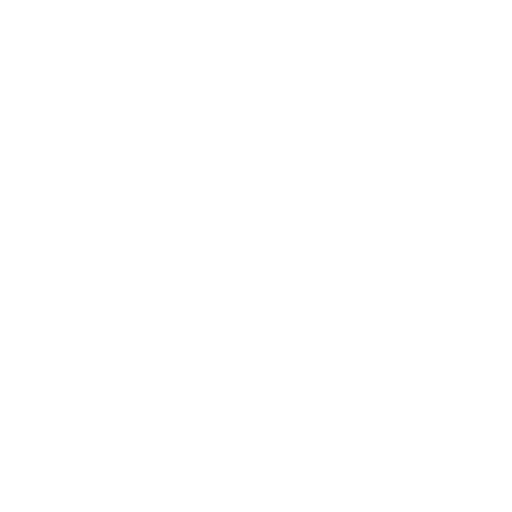
t = 0.00 s
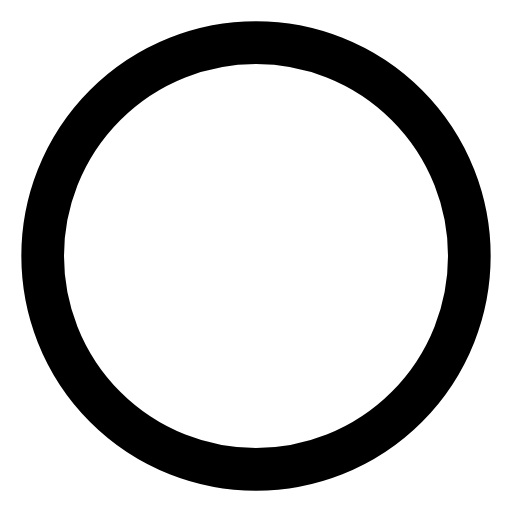
t = 0.80 s
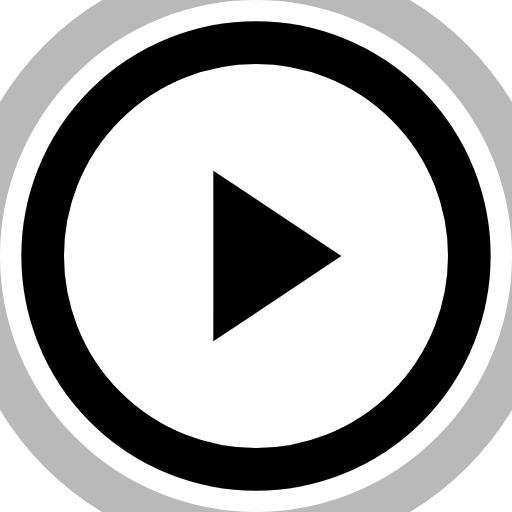
t = 1.58 s
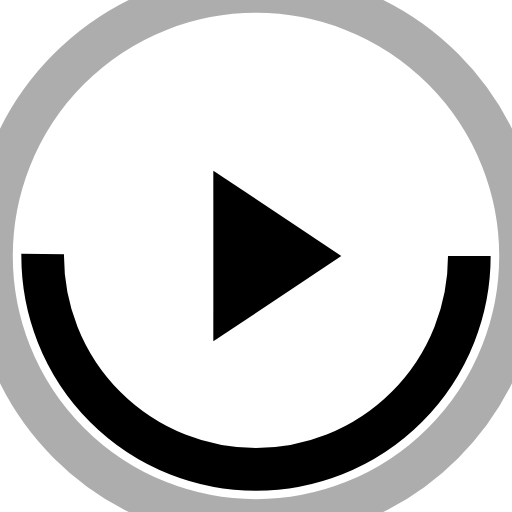
t = 2.50 s
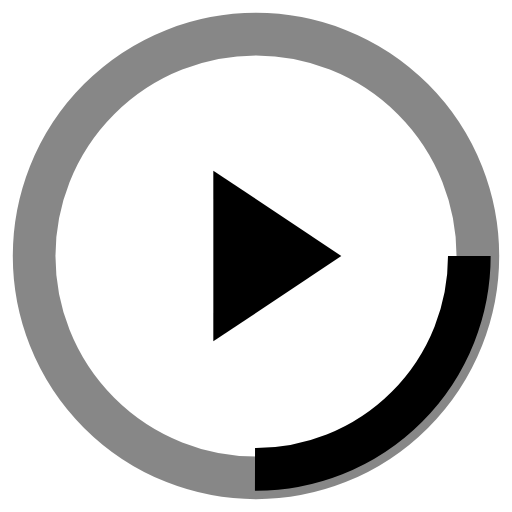
t = 3.25 s
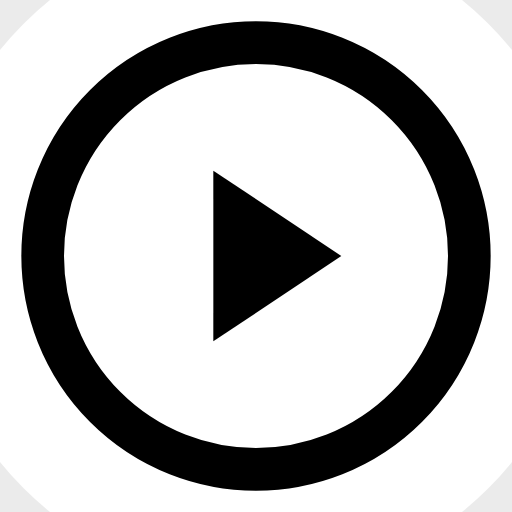
t = 4.00 s

The animated SVG that drew these frames (rendered in a browser with its animation timeline set to each time). Animation: 5 SMIL elements (animate=5); one cycle of 4.00 s, repeats indefinitely.

<?xml version="1.0" encoding="UTF-8"?>
<svg xmlns="http://www.w3.org/2000/svg" 
     width="24" 
     height="24" 
     viewBox="0 0 24 24"
     role="img"
     aria-labelledby="play-title">
  
  <title id="play-title">Play Icon</title>
  
  <style>
    @media (prefers-reduced-motion: reduce) {
      * { animation: none !important; }
    }
  </style>
  
  <!-- Cercle -->
  <circle cx="12" cy="12" r="10"
          fill="none"
          stroke="currentColor"
          stroke-width="2"
          stroke-dasharray="63"
          stroke-dashoffset="63">
    <animate attributeName="stroke-dashoffset" 
             from="63" 
             to="0" 
             dur="0.8s" 
             fill="freeze"/>
    <animate attributeName="stroke-dashoffset" 
             values="0;63;0" 
             begin="2s"
             dur="2s" 
             repeatCount="indefinite"/>
  </circle>
  
  <!-- Triangle play -->
  <path d="M10,8 L10,16 L16,12 Z"
        fill="currentColor"
        opacity="0">
    <animate attributeName="opacity" 
             values="0;1" 
             begin="0.8s"
             dur="0.3s" 
             fill="freeze"/>
  </path>
  
  <!-- Pulse -->
  <circle cx="12" cy="12" r="10"
          fill="none"
          stroke="currentColor"
          stroke-width="2"
          opacity="0">
    <animate attributeName="r" 
             values="10;14;18" 
             begin="1.2s"
             dur="1s" 
             repeatCount="indefinite"/>
    <animate attributeName="opacity" 
             values="0.5;0.2;0" 
             begin="1.2s"
             dur="1s" 
             repeatCount="indefinite"/>
  </circle>
  
</svg>